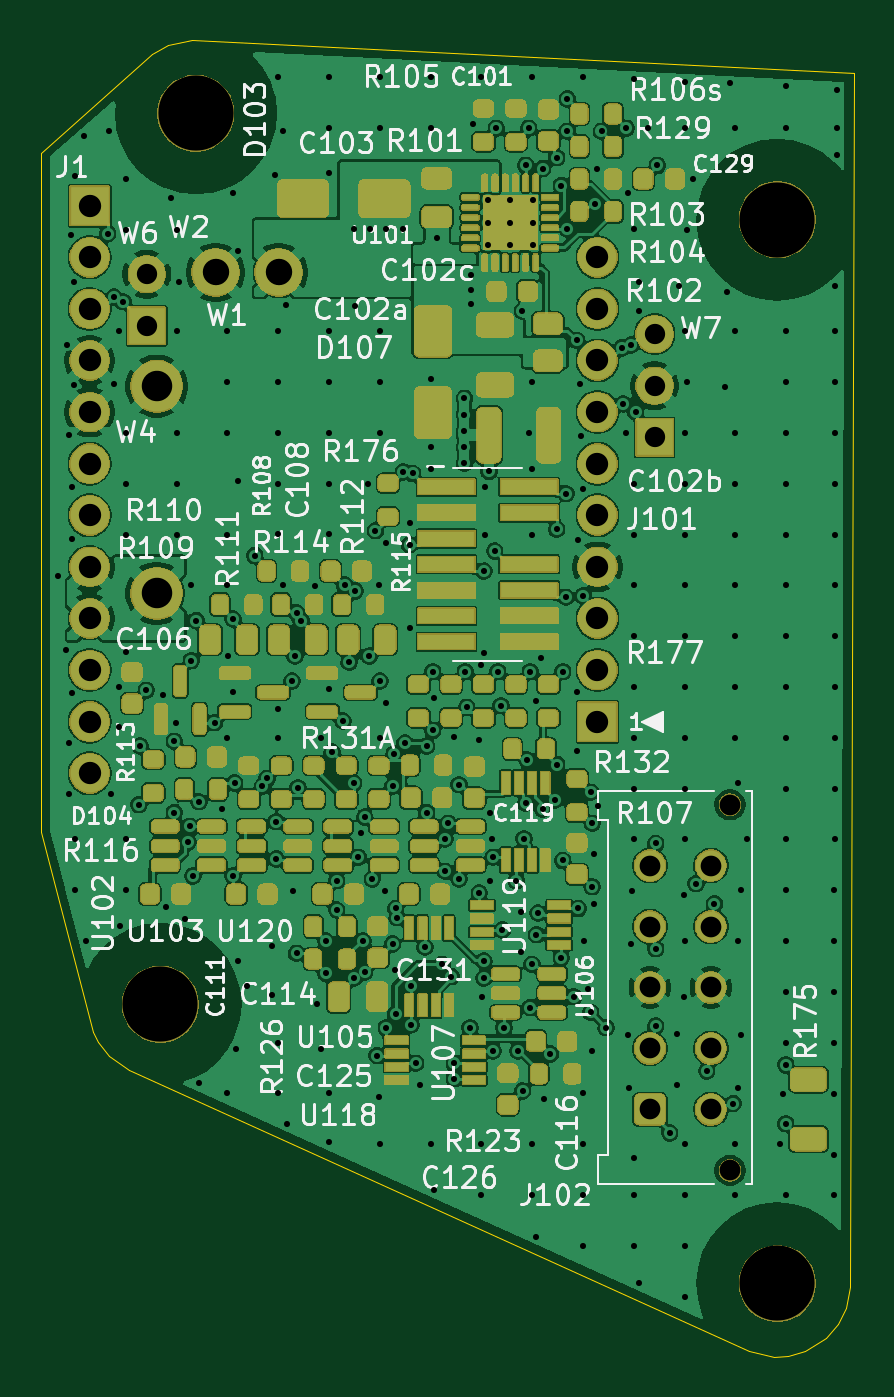
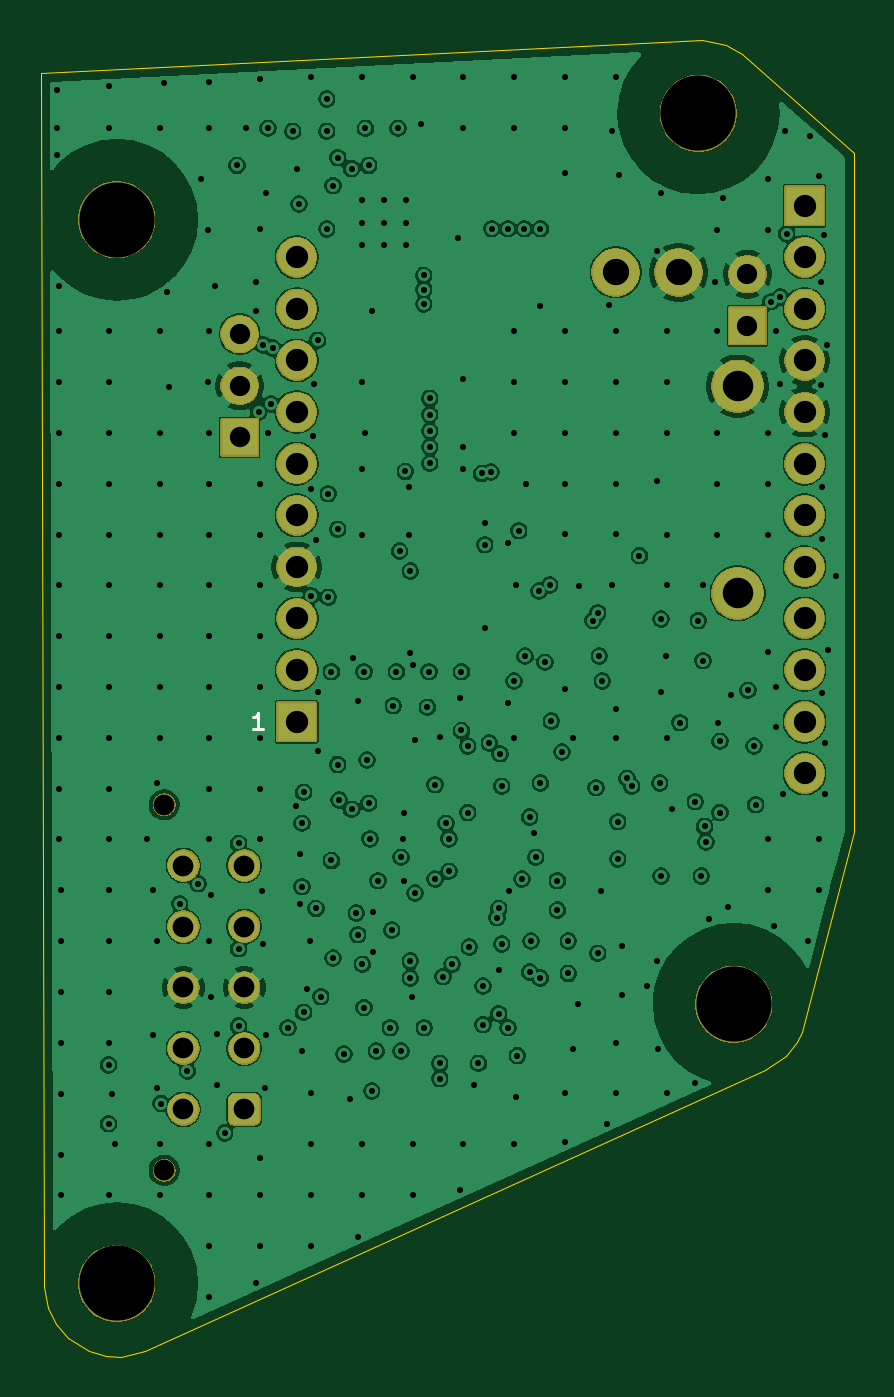
Circuit board: 11 layer files. Board 40.0 x 64.8 mm.
- bottom_copper: cr-CuBottom.gbl (211860 bytes)
- top_copper: cr-CuTop.gtl (338566 bytes)
- outline: cr-EdgeCuts.gm1 (1381 bytes)
- bottom_mask: cr-MaskBottom.gbs (44127 bytes)
- top_mask: cr-MaskTop.gts (285354 bytes)
- drill: cr-NPTH.drl (481 bytes)
- drill: cr-PTH.drl (8319 bytes)
- paste: cr-PasteBottom.gbp (481 bytes)
- paste: cr-PasteTop.gtp (11020 bytes)
- bottom_silk: cr-SilkBottom.gbo (746 bytes)
- top_silk: cr-SilkTop.gto (118126 bytes)

=== bottom_copper: cr-CuBottom.gbl (211860 bytes, source omitted) ===
=== top_copper: cr-CuTop.gtl (338566 bytes, source omitted) ===
=== outline: cr-EdgeCuts.gm1 ===
G04 #@! TF.GenerationSoftware,KiCad,Pcbnew,9.0.9*
G04 #@! TF.CreationDate,2026-11-13T10:43:50-08:00*
G04 #@! TF.ProjectId,cr,63722e6b-6963-4616-945f-706362585858,rev?*
G04 #@! TF.SameCoordinates,Original*
G04 #@! TF.FileFunction,Profile,NP*
%FSLAX46Y46*%
G04 Gerber Fmt 4.6, Leading zero omitted, Abs format (unit mm)*
G04 Created by KiCad (PCBNEW 9.0.9) date 2026-11-13 10:43:50*
%MOMM*%
%LPD*%
G01*
G04 APERTURE LIST*
G04 #@! TA.AperFunction,Profile*
%ADD10C,0.050000*%
G04 #@! TD*
G04 APERTURE END LIST*
D10*
X18580000Y-32909999D02*
X18580000Y-66360000D01*
X18580000Y-66360000D02*
X21150000Y-76200000D01*
X21150000Y-76200000D02*
X21390000Y-76670000D01*
X21390000Y-76670000D02*
X21930000Y-77370000D01*
X21930000Y-77370000D02*
X22940000Y-78070000D01*
X22940000Y-78070000D02*
X53470000Y-91900000D01*
X24090000Y-28070000D02*
X18580000Y-32909999D01*
X24850000Y-27630000D02*
X24090000Y-28070000D01*
X26050000Y-27360000D02*
X24850000Y-27630000D01*
X53470000Y-91900000D02*
X54670000Y-92170000D01*
X54670000Y-92170000D02*
X55380000Y-92130000D01*
X55380000Y-92130000D02*
X56230000Y-91900000D01*
X56230000Y-91900000D02*
X57270000Y-91240000D01*
X57270000Y-91240000D02*
X57840000Y-90570000D01*
X57840000Y-90570000D02*
X58240000Y-89780000D01*
X58240000Y-89780000D02*
X58450000Y-88750000D01*
X58450000Y-88750000D02*
X58600000Y-29000000D01*
X58600000Y-29000000D02*
X26050000Y-27360000D01*
M02*

=== bottom_mask: cr-MaskBottom.gbs (44127 bytes, source omitted) ===
=== top_mask: cr-MaskTop.gts (285354 bytes, source omitted) ===
=== drill: cr-NPTH.drl ===
M48
; DRILL file {KiCad 9.0.9} date 2026-11-13T10:43:50-0800
; FORMAT={-:-/ absolute / metric / decimal}
; #@! TF.CreationDate,2026-11-13T10:43:50-08:00
; #@! TF.GenerationSoftware,Kicad,Pcbnew,9.0.9
; #@! TF.FileFunction,NonPlated,1,4,NPTH
FMAT,2
METRIC
; #@! TA.AperFunction,NonPlated,NPTH,ComponentDrill
T1C1.020
; #@! TA.AperFunction,NonPlated,NPTH,ComponentDrill
T2C3.700
%
G90
G05
T1
X52.519Y-65.0
X52.519Y-83.0
T2
X24.48Y-74.82
X26.23Y-30.96
X54.85Y-36.21
X54.85Y-88.57
M30

=== drill: cr-PTH.drl (8319 bytes, source omitted) ===
=== paste: cr-PasteBottom.gbp ===
G04 #@! TF.GenerationSoftware,KiCad,Pcbnew,9.0.9*
G04 #@! TF.CreationDate,2026-11-13T10:43:49-08:00*
G04 #@! TF.ProjectId,cr,63722e6b-6963-4616-945f-706362585858,rev?*
G04 #@! TF.SameCoordinates,Original*
G04 #@! TF.FileFunction,Paste,Bot*
G04 #@! TF.FilePolarity,Positive*
%FSLAX46Y46*%
G04 Gerber Fmt 4.6, Leading zero omitted, Abs format (unit mm)*
G04 Created by KiCad (PCBNEW 9.0.9) date 2026-11-13 10:43:49*
%MOMM*%
%LPD*%
G01*
G04 APERTURE LIST*
G04 APERTURE END LIST*
M02*

=== paste: cr-PasteTop.gtp (11020 bytes, source omitted) ===
=== bottom_silk: cr-SilkBottom.gbo ===
G04 #@! TF.GenerationSoftware,KiCad,Pcbnew,9.0.9*
G04 #@! TF.CreationDate,2026-11-13T10:43:50-08:00*
G04 #@! TF.ProjectId,cr,63722e6b-6963-4616-945f-706362585858,rev?*
G04 #@! TF.SameCoordinates,Original*
G04 #@! TF.FileFunction,Legend,Bot*
G04 #@! TF.FilePolarity,Positive*
%FSLAX46Y46*%
G04 Gerber Fmt 4.6, Leading zero omitted, Abs format (unit mm)*
G04 Created by KiCad (PCBNEW 9.0.9) date 2026-11-13 10:43:50*
%MOMM*%
%LPD*%
G01*
G04 APERTURE LIST*
%ADD10C,0.150000*%
G04 APERTURE END LIST*
D10*
X47669428Y-61278295D02*
X48126571Y-61278295D01*
X47897999Y-61278295D02*
X47897999Y-60478295D01*
X47897999Y-60478295D02*
X47974190Y-60592580D01*
X47974190Y-60592580D02*
X48050380Y-60668771D01*
X48050380Y-60668771D02*
X48126571Y-60706866D01*
M02*

=== top_silk: cr-SilkTop.gto (118126 bytes, source omitted) ===
